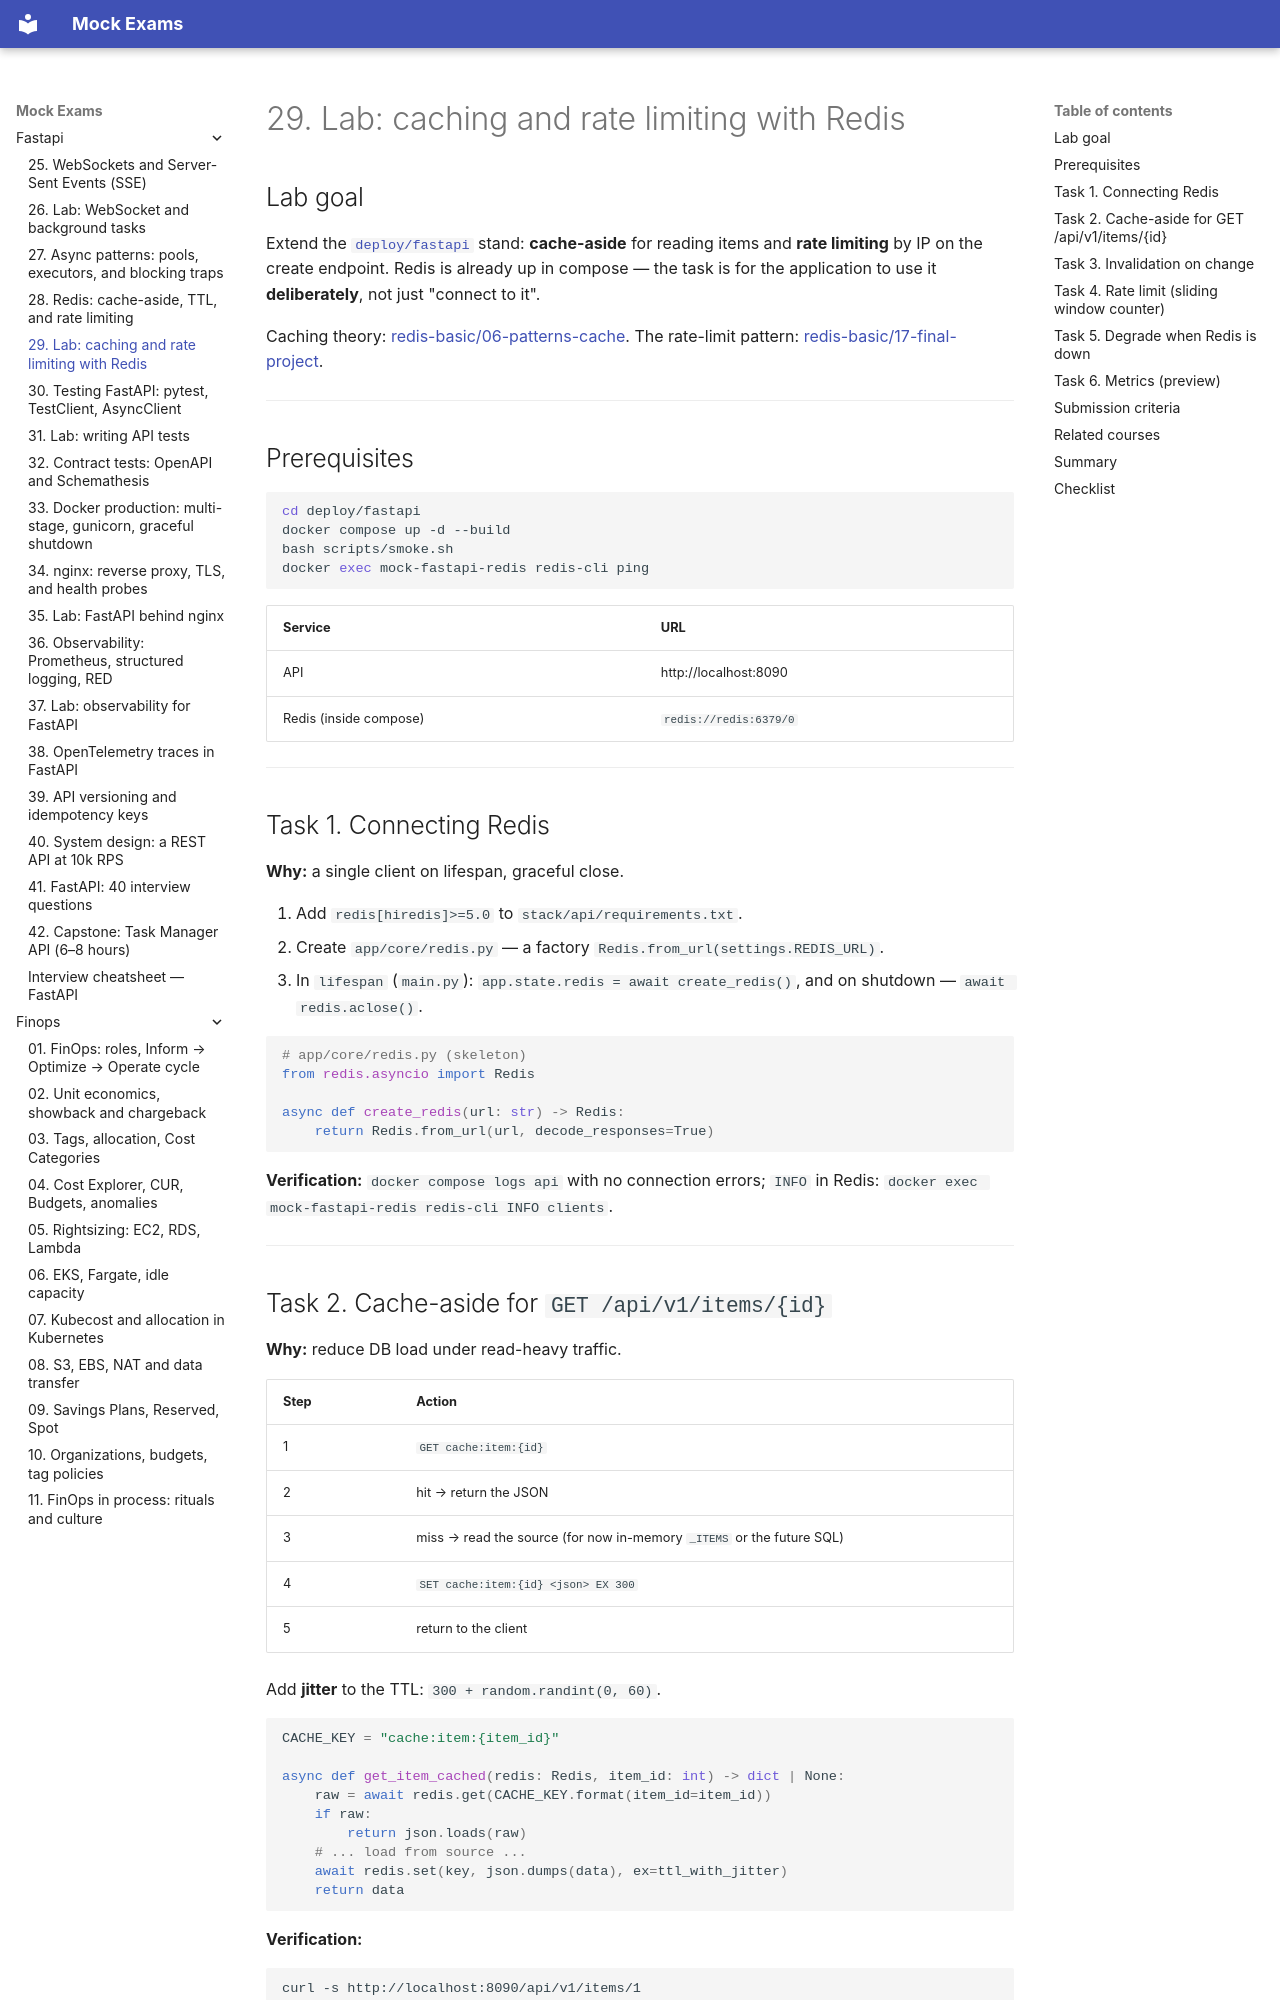

repository: FedorArbuzov/mock-exams · page: fastapi/29-lab-redis/index.html · generator: mkdocs

# 29. Lab: caching and rate limiting with Redis

## Lab goal

Extend the [`deploy/fastapi`](../../deploy/fastapi/README.md) stand: **cache-aside** for reading items and **rate limiting** by IP on the create endpoint. Redis is already up in compose — the task is for the application to use it **deliberately**, not just "connect to it".

Caching theory: [redis-basic/06-patterns-cache](../redis-basic/06-patterns-cache.md). The rate-limit pattern: [redis-basic/17-final-project](../redis-basic/17-final-project.md).

---

## Prerequisites

```bash
cd deploy/fastapi
docker compose up -d --build
bash scripts/smoke.sh
docker exec mock-fastapi-redis redis-cli ping
```

| Service | URL |
|--------|-----|
| API | http://localhost:8090 |
| Redis (inside compose) | `redis://redis:6379/0` |

---

## Task 1. Connecting Redis

**Why:** a single client on lifespan, graceful close.

1. Add `redis[hiredis]>=5.0` to `stack/api/requirements.txt`.
2. Create `app/core/redis.py` — a factory `Redis.from_url(settings.REDIS_URL)`.
3. In `lifespan` (`main.py`): `app.state.redis = await create_redis()`, and on shutdown — `await redis.aclose()`.

```python
# app/core/redis.py (skeleton)
from redis.asyncio import Redis

async def create_redis(url: str) -> Redis:
    return Redis.from_url(url, decode_responses=True)
```

**Verification:** `docker compose logs api` with no connection errors; `INFO` in Redis: `docker exec mock-fastapi-redis redis-cli INFO clients`.

---
